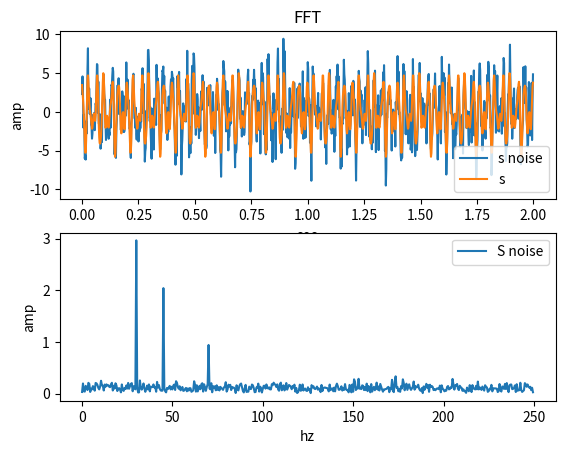
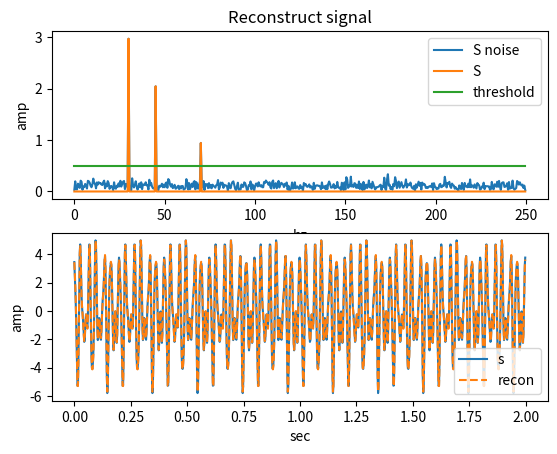
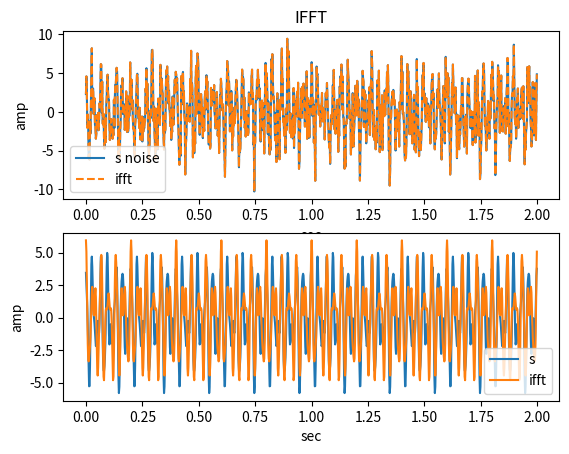

Reproduce these figures in Python, in order.
import numpy as np
import matplotlib.pyplot as plt

# sampling frequency
fs = 500
dura = 2
N = fs*dura
time = np.arange(0, dura, 1/fs)

# parameters
a1, f1, p1 = 3, 30, 0.6
a2, f2, p2 = 2, 45, -0.8
a3, f3, p3 = 1, 70, 2

# signals
s1 = a1 * np.cos(2*np.pi*f1*time + p1)
s2 = a2 * np.cos(2*np.pi*f2*time + p2)
s3 = a3 * np.cos(2*np.pi*f3*time + p3)
noise = 2 * np.random.randn(len(time))
s = s1 + s2 + s3
s_noise = s1 + s2 + s3 + noise

# plot time domain
plt.figure(1)
plt.subplot(2,1,1)
plt.plot(time, s_noise, label='s noise')
plt.plot(time, s, label='s')
plt.legend()
plt.title('FFT')
plt.xlabel('sec')
plt.ylabel('amp')

# fft
f_half = np.arange(0, int(N/2))*fs/N  # rescale
S = np.fft.fft(s_noise, N)
S_half = S[0:int(N/2)]
S_mag = 2*np.abs(S_half)/N  # rescale

# plot freq domain
plt.subplot(2,1,2)
plt.plot(f_half, S_mag, label='S noise')
plt.legend()
plt.xlabel('hz')
plt.ylabel('amp')

# calculate phases
# ph1 = np.angle(S_half[f1*dura])
# ph2 = np.angle(S_half[f2*dura])
# ph3 = np.angle(S_half[f3*dura])
# print(ph1)
# print(ph2)
# print(ph3)

# zeros out noise under threshold
threshold = 0.5
indices = S_mag > threshold  # create a mask of 0 or 1
S_mag_clean = S_mag * indices

# plot freq domain
plt.figure(2)
plt.subplot(2,1,1)
plt.plot(f_half, S_mag, label='S noise')
plt.plot(f_half, S_mag_clean, label='S')
plt.plot(f_half, threshold*np.ones(len(f_half)), label='threshold')
plt.legend()
plt.title('Reconstruct signal')
plt.xlabel('hz')
plt.ylabel('amp')

# extract parameters
save_a = []
save_f = []
save_p = []
for index, value in enumerate(S_mag_clean):
    if value != 0:
        save_a.append(value)
        save_f.append(index*(fs/N))  # rescale

# reconstruct signal
recon = np.zeros(np.size(time))
for i in range(0, len(save_a)):
    phi = np.angle(S_half[int(save_f[i] * dura)])
    save_p.append(phi)
    recon = recon + save_a[i] * np.cos(2*np.pi*save_f[i]*time + phi)
print(f'amp: {save_a}\nfre: {save_f}\nphi: {save_p}')

# plot time domain
plt.subplot(2,1,2)
plt.plot(time, s, label='s')
plt.plot(time, recon, '--', label='recon')
plt.legend()
plt.xlabel('sec')
plt.ylabel('amp')

# IFFT with noise
s2 = np.fft.ifft(S, N)

# plot time domain
plt.figure(3)
plt.subplot(2,1,1)
plt.plot(time, s_noise, label='s noise')
plt.plot(time, np.real(s2), '--', label='ifft')
plt.legend()
plt.title('IFFT')
plt.xlabel('sec')
plt.ylabel('amp')

# IFFT with no noise
s_clean = np.fft.ifft(S_mag_clean, N)

# plot time domain
plt.subplot(2,1,2)
plt.plot(time, s, label='s')
plt.plot(time, 1000*np.real(s_clean), '-', label='ifft')
plt.legend()
plt.xlabel('sec')
plt.ylabel('amp')

print(s_clean[100:150])

plt.show()

# https://www.youtube.com/watch?v=XEbV7WfoOSE
